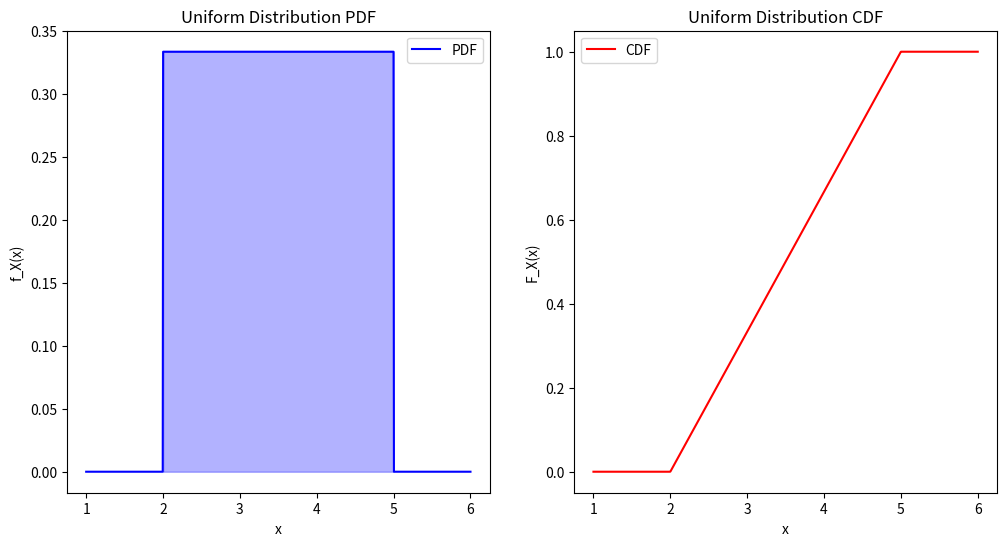

The matplotlib source for this figure:
import numpy as np
import matplotlib.pyplot as plt

# parameters
a = 2
b = 5


# PDF
x = np.linspace(a-1, b+1, 1000)

pdf = np.where((x >= a) & (x <= b), 1/(b-a), 0)


# CDF
cdf = np.piecewise(x, [x<a, (x>=a) & (x<=b), x>b], [0,lambda x: (x-a)/(b-a), 1])


# Plot PDF
plt.figure(figsize=(12, 6))

plt.subplot(1, 2, 1)
plt.plot(x, pdf, 'b', label='PDF')
plt.fill_between(x, pdf, 0, where=((x >= a) & (x <= b)), color='blue', alpha=0.3)
plt.title('Uniform Distribution PDF')
plt.xlabel('x')
plt.ylabel('f_X(x)')
plt.legend()

# Plot CDF
plt.subplot(1, 2, 2)
plt.plot(x, cdf, 'r', label='CDF')
plt.title('Uniform Distribution CDF')
plt.xlabel('x')
plt.ylabel('F_X(x)')
plt.legend()

plt.show()